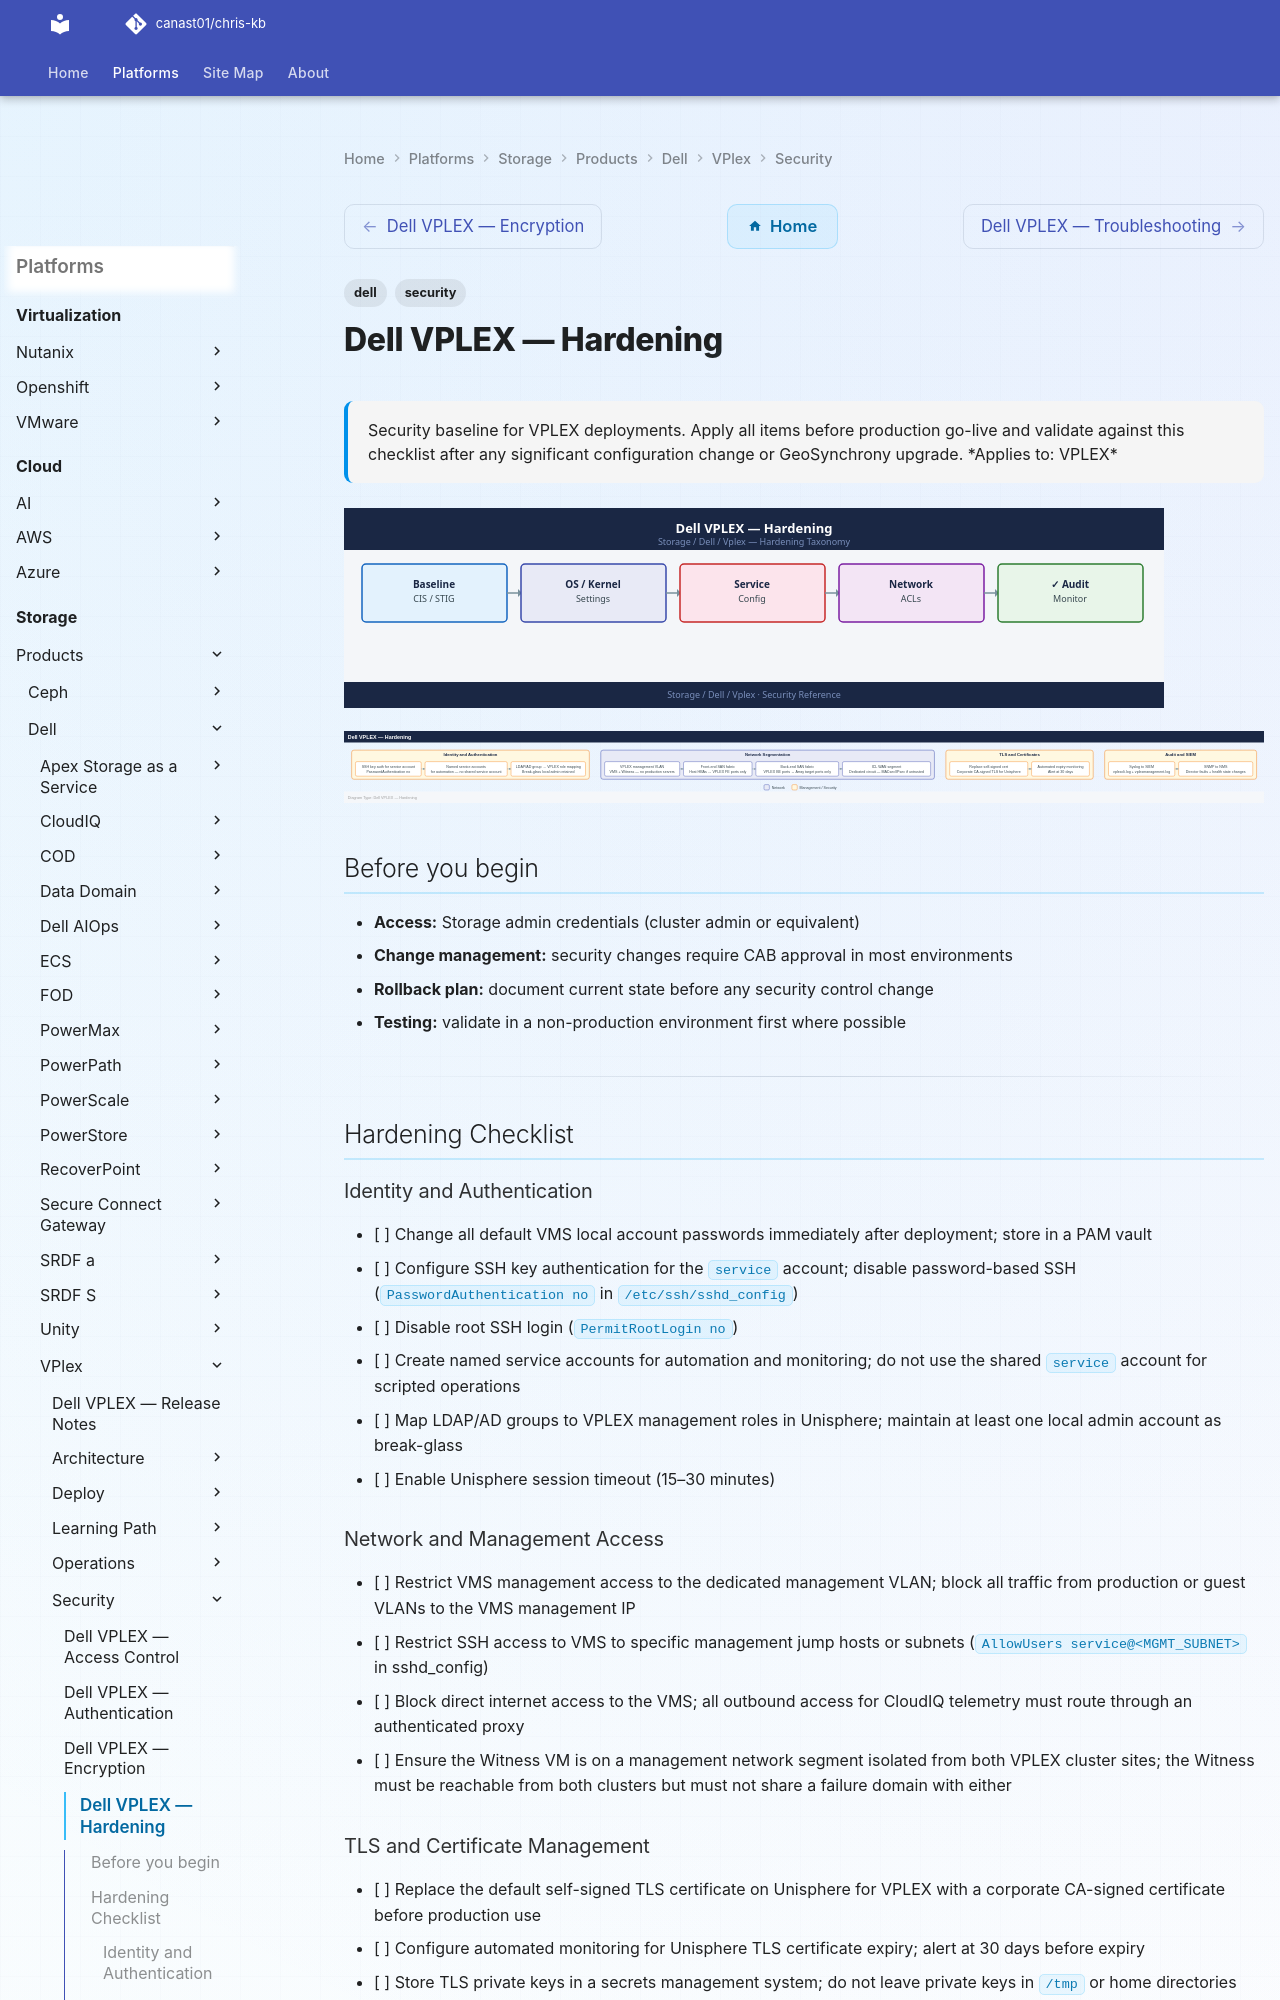

repository: canast01/chris-kb · page: storage/products/dell/vplex/security/hardening/index.html · generator: mkdocs

---
tags:
  - dell
  - security
description: "Security baseline for VPLEX deployments. Apply all items before production go-live and validate against this checklist after any significant configuration..."
---
# Dell VPLEX — Hardening

<div class="kb-summary">
Security baseline for VPLEX deployments. Apply all items before production go-live and validate against this checklist after any significant configuration change or GeoSynchrony upgrade.

*Applies to: VPLEX*
</div>
![Dell VPLEX — Hardening](../../../../../assets/storage-dell-vplex-security-hardening.svg)

![Dell VPLEX — Hardening](../../../../../assets/storage-dell-vplex-security-hardening-mermaid-svg.svg)

## Before you begin

- **Access:** Storage admin credentials (cluster admin or equivalent)
- **Change management:** security changes require CAB approval in most environments
- **Rollback plan:** document current state before any security control change
- **Testing:** validate in a non-production environment first where possible

---

## Hardening Checklist

### Identity and Authentication

- [ ] Change all default VMS local account passwords immediately after deployment; store in a PAM vault
- [ ] Configure SSH key authentication for the `service` account; disable password-based SSH (`PasswordAuthentication no` in `/etc/ssh/sshd_config`)
- [ ] Disable root SSH login (`PermitRootLogin no`)
- [ ] Create named service accounts for automation and monitoring; do not use the shared `service` account for scripted operations
- [ ] Map LDAP/AD groups to VPLEX management roles in Unisphere; maintain at least one local admin account as break-glass
- [ ] Enable Unisphere session timeout (15–30 minutes)

### Network and Management Access

- [ ] Restrict VMS management access to the dedicated management VLAN; block all traffic from production or guest VLANs to the VMS management IP
- [ ] Restrict SSH access to VMS to specific management jump hosts or subnets (`AllowUsers service@<MGMT_SUBNET>` in sshd_config)
- [ ] Block direct internet access to the VMS; all outbound access for CloudIQ telemetry must route through an authenticated proxy
- [ ] Ensure the Witness VM is on a management network segment isolated from both VPLEX cluster sites; the Witness must be reachable from both clusters but must not share a failure domain with either

### TLS and Certificate Management

- [ ] Replace the default self-signed TLS certificate on Unisphere for VPLEX with a corporate CA-signed certificate before production use
- [ ] Configure automated monitoring for Unisphere TLS certificate expiry; alert at 30 days before expiry
- [ ] Store TLS private keys in a secrets management system; do not leave private keys in `/tmp` or home directories
